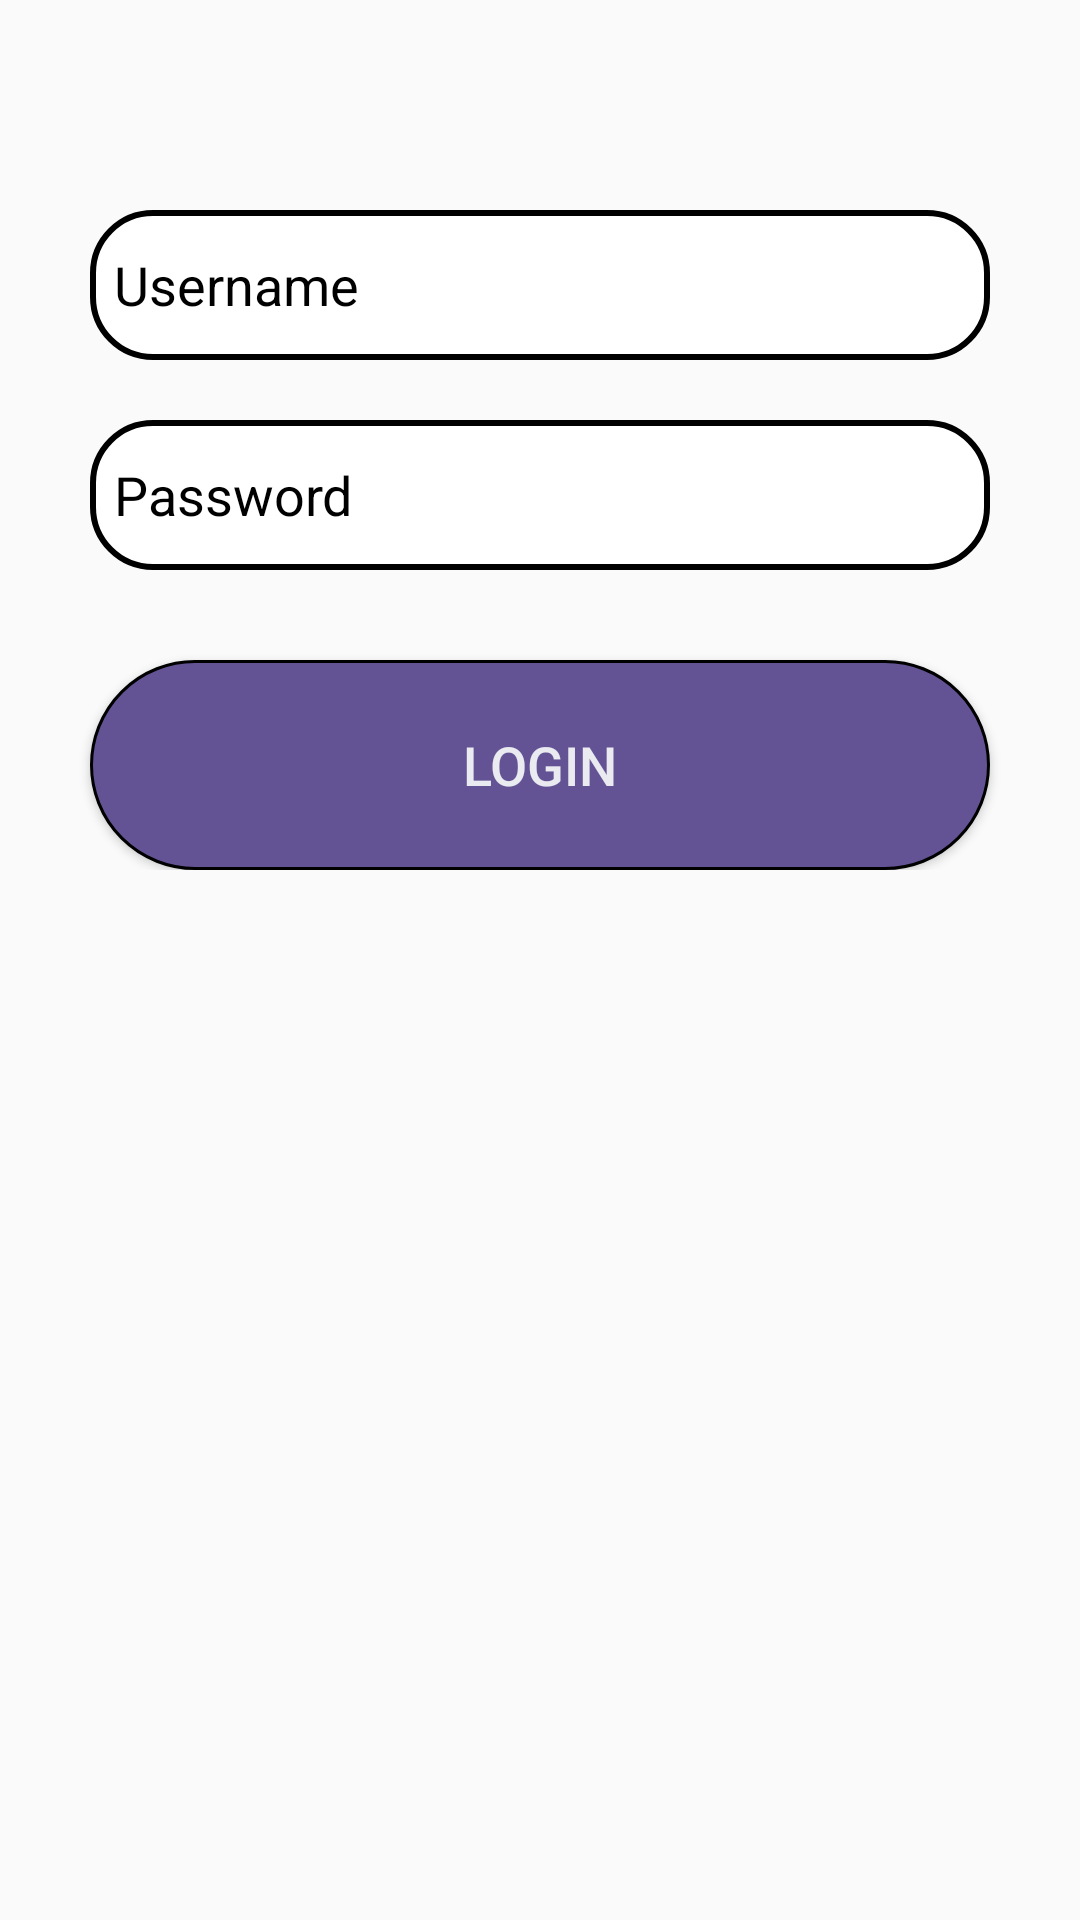

Write the Android layout XML for this screen, with the resource values it uses.
<!-- AndroidManifest.xml: application theme Theme.AndroidBookstore. -->
<!-- res/layout/fragment_login_tab.xml -->
<?xml version="1.0" encoding="utf-8"?>
<LinearLayout xmlns:android="http://schemas.android.com/apk/res/android"
    xmlns:tools="http://schemas.android.com/tools"
    android:layout_width="match_parent"
    android:layout_height="match_parent"
    xmlns:app="http://schemas.android.com/apk/res-auto"
    tools:context=".LoginTabFragment">

    <LinearLayout
        android:layout_width="match_parent"
        android:layout_height="wrap_content"
        android:orientation="vertical">
        <LinearLayout
            android:layout_width="match_parent"
            android:layout_height="wrap_content"
            android:orientation="vertical"
            android:layout_marginTop="20dp"
            android:padding="20dp">
            <EditText
                android:layout_width="300dp"
                android:layout_height="50dp"
                android:layout_gravity="center"
                android:id="@+id/username_edit_text"
                android:textColorHint="@color/black"
                android:layout_marginTop="30dp"
                android:padding="8dp"
                android:hint="Username"
                android:drawableLeft="@drawable/baseline_person_24"
                android:drawablePadding="8dp"
                android:background="@drawable/edittext_bkg"/>

            <EditText
                android:layout_width="300dp"
                android:layout_height="50dp"
                android:layout_gravity="center"
                android:id="@+id/password_edit_text"
                android:layout_marginTop="20dp"
                android:padding="8dp"
                android:hint="Password"
                android:textColorHint="@color/black"
                android:inputType="textPassword"
                android:drawableLeft="@drawable/baseline_lock_24"
                android:drawablePadding="8dp"
                android:background="@drawable/edittext_bkg"/>

            <Button
                android:layout_width="300dp"
                android:layout_height="70dp"
                android:layout_gravity="center"
                android:layout_marginTop="30dp"
                android:id="@+id/login_button"
                android:background="@drawable/background"
                android:textColor="@color/var"
                android:textSize="18sp"
                android:text="Login"
                app:cornerRadius = "30dp"/>
        </LinearLayout>
    </LinearLayout>

</LinearLayout>
<!-- resources referenced by this layout -->
<resources>
  <color name="black">#FF000000</color>
  <color name="var">#e9ebf0</color>
  <!-- drawable background (drawable) -->
  <?xml version="1.0" encoding="utf-8"?>
  <shape xmlns:android="http://schemas.android.com/apk/res/android">
      <solid
          android:color="@color/purple"/>
      <corners
          android:radius="40dp"/>
      <stroke
          android:color="@color/black"
          android:width="1dp"/>
  </shape>
  <!-- drawable edittext_bkg (drawable) -->
  <?xml version="1.0" encoding="utf-8"?>
  <shape xmlns:android="http://schemas.android.com/apk/res/android"
      android:shape="rectangle">
      <solid
          android:color="@color/white"/>
      <corners
          android:radius="20dp"/>
      <stroke
          android:color="@color/black"
          android:width="2dp"/>
  
  </shape>
  <style name="Theme.AndroidBookstore." parent="Base.Theme.AndroidBookstore">
      <item name="android:textColor">@color/purple</item>
      </style>
  <color name="purple">#645394</color>
  <color name="white">#FFFFFFFF</color>
  <style name="Base.Theme.AndroidBookstore" parent="Theme.MaterialComponents.DayNight.NoActionBar.Bridge">
          
          
          <item name="colorPrimary">@color/black</item>
          <item name="colorPrimaryVariant">@color/white</item>
          <item name="colorOnPrimary">@color/white</item>
          <item name="android:textColorPrimary">@color/black</item>
          <item name="android:textColor">@color/purple</item>
          
          
          <item name="android:statusBarColor">@color/lavender</item>
          
      </style>
  <color name="lavender">#645394</color>
</resources>
